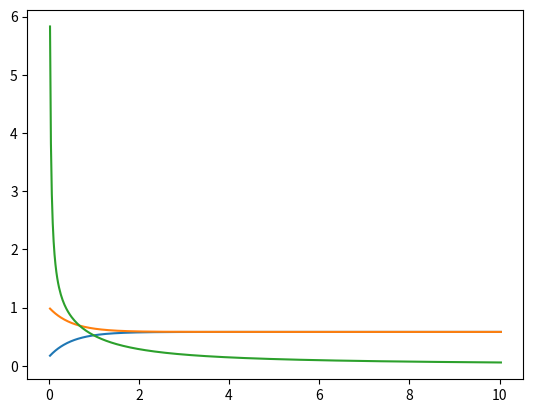

Recreate this plot in Python.
# -*- coding: utf-8 -*-
"""
Created on Tue Aug  5 06:53:46 2025

[redacted]
"""

from scipy.integrate import ode
import numpy as np
import matplotlib.pyplot as plt 
import random
#%%
e=1.602176634e-19
m_e=9.1093837015e-31
eps_0=8.8541878188e-12
#%%
#Absorption Coefficient B_ij
#Stimulated emmsion coefficient B_ji
#Collisional de-excitation coefficient D_ji where T is in units of eV
#E_ij are collisonal excitation rates assumed to be feed in as an array
#We want these to be 2D arrays 
def B_ij(dE,gf,J_i):
    return ((e**2)/(4*np.pi*eps_0*m_e*dE))*(gf/(2*J_i+1))
def B_ji(B_ij,J_i,J_j):
    return ((2*J_i+1)/(2*J_j+1))*B_ij
def D_ji(E_ij,dE,T,J_i,J_j):
    return ((2*J_i+1)/(2*J_j+1))*np.exp(dE/T)*E_ij
#%%
# rates is a 1D array whose elements are the 2D arrays of the rate coefficients
# computes the matrix inverse of C_ji and also returns F_jsig matrix as a tuple
# need to make sure the the rectangular matrices are oriented the right way for matrix multiplication
# Might need to preprose A_jsin,D_jsig,B_jsig, E_sig_i,B_sig_i i.e transpose those matrices 
def C_ji_inv(rates):
    E_ij=rates[0]
    D_ji=rates[1]
    E_jl=rates[2]
    A_jsig=rates[3]
    D_jsig=rates[4]
    B_jsig=rates[5]
    F_jsig=A_jsig+D_jsig+B_jsig
    C_ji=np.zeros((len(E_ij),len(E_ij))) #this array might be one dimension too small since E_ii coefficients do not exist if this is the case increase len size by 1
    i=0  
    while i<len(C_ji[0]):
        j=0 
        while j<len(C_ji[0]):
            if i<j:
                C_ji[j][i]+=E_ij[i][j]
            elif i==j:
                C_ji[j][i]-=np.sum(D_ji[j])+np.sum(E_jl[j])+np.sum(F_jsig[j])
            j+=1
        i+=1
    return np.linalg.inv(C_ji),F_jsig

#Compute C_sig_nu and C_j_sig 
def C_sig_nu(rates):
    E_nu_sig=rates[0]
    D_sig_pho=rates[1]
    E_sig_alpha=rates[2]
    B_sig_j=rates[3]
    E_sig_j=rates[4]
    C_j_sig=B_sig_j+E_sig_j
    C_sig_nu=np.zeros((len(E_nu_sig),len(E_nu_sig))) #potential same issue as C_ji
    nu=0 
    while nu<len(C_sig_nu[0]):
        sig=0 
        while sig<len(C_sig_nu[0]):
            if nu<sig:
                C_sig_nu[sig][nu]+=E_nu_sig[nu][sig]
            elif nu==sig:
                C_sig_nu[sig][nu]-=np.sum(E_sig_alpha[sig])+np.sum(D_sig_pho[sig])+np.sum(C_j_sig[sig])
            sig+=1 
        nu+=1 
    return C_sig_nu,C_j_sig

def RateMatrix(C_sig_nu,C_j_sig,C_ji_inv,F_jsig):
    return C_sig_nu-np.matmul(F_jsig,np.matmul(C_ji_inv,C_j_sig))

    

def ForwardEuler(A,N_0,dt,t_fin):
    t_steps=np.arange(0,t_fin+dt,dt)
    N_fin=np.zeros((len(N_0),len(t_steps)))
    for a,i in enumerate(t_steps):
        if i==0:
            N_fin[:,a]=N_0.T
        else:
            N_0+=N_0+ dt*np.matmul(A,N_0)
            N_fin[:,a]=N_0.T
        
    return N_fin,t_steps
    
#%%
def N_0(gamma,D,I,N_0J):
    return D*gamma*N_0J/(1+gamma*I)
def f(t,y,D,I):
    return [-D*y[0]+I*y[1],D*y[0]-I*y[1]]

t1=10 #the maximum time value the integrator calculates
dt=0.01 #step size 

y0,t0=[N_0(0.2,1,1,1),1],0

r=ode(f,jac=None).set_integrator('lsoda',method='adams')
r.set_initial_value(y0,t0).set_f_params(1,1)


#%%
Ni=[]
Nj=[]
t=[]
while r.successful() and r.t<t1:
    Ni.append(r.integrate(r.t+dt)[0])
    Nj.append(r.integrate(r.t+dt)[1])
    t.append(r.t+dt)
#%%
plt.plot(t,Ni)
plt.plot(t,Nj)
#%%
Ni=np.array(Ni)
t=np.array(t)
av_dN=Ni/t
#%%
plt.plot(t,av_dN)
#%% #Testing forward Euler method 

N_0=np.array([[1],[1]]).astype(float)
A=np.array([[-1,0],[0,-1]]).astype(float)
#%%
FE_results=ForwardEuler(A, N_0, 0.01, 5)

